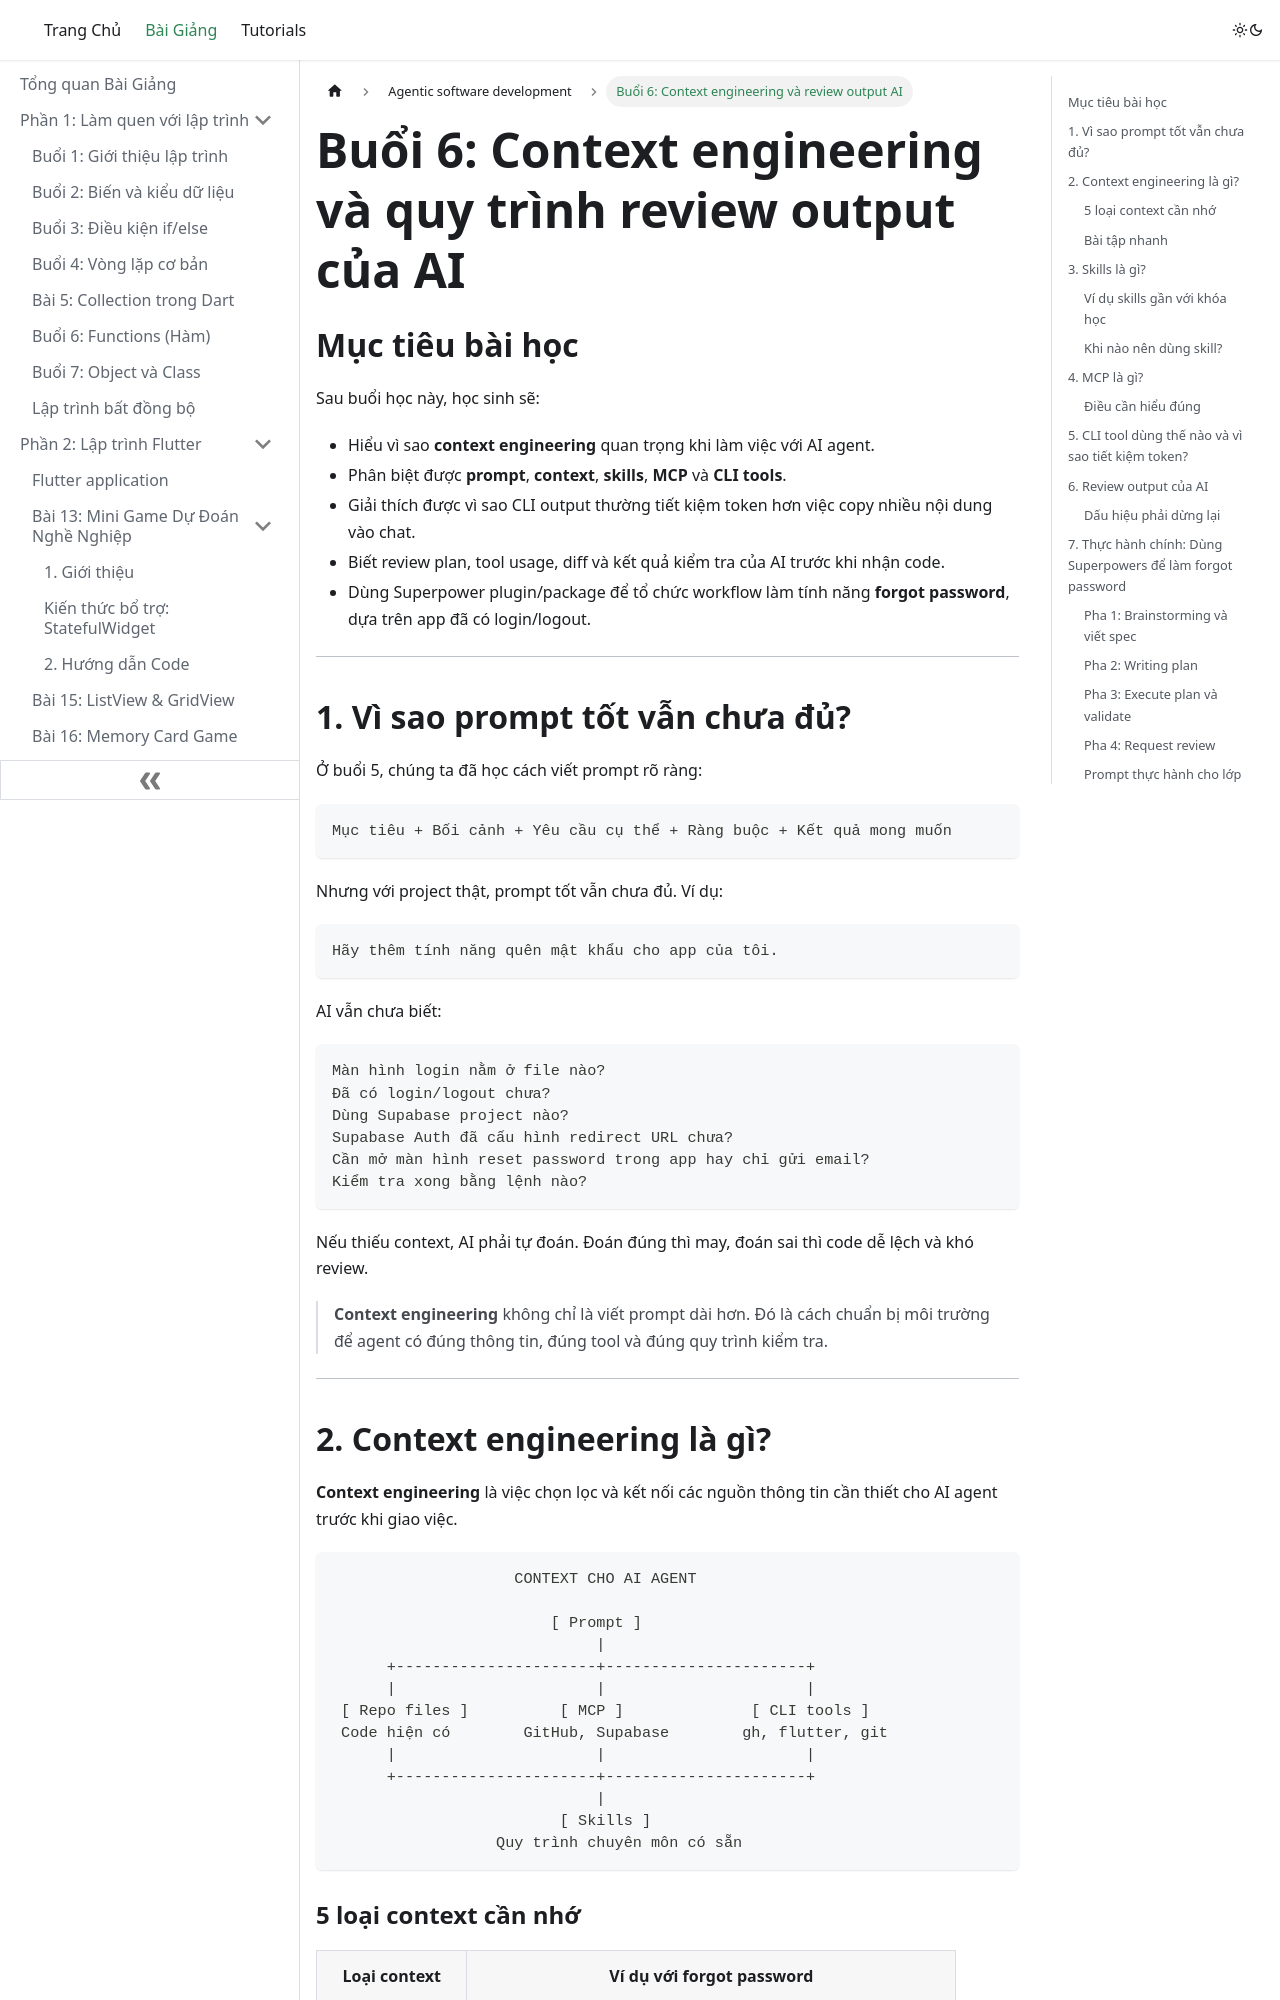

repository: quangvtvp/class-doc · page: lessons/agentic software development/Bai-06-Context-Engineering-Va-Review-Output-AI/index.html · generator: docusaurus

# Buổi 6: Context engineering và quy trình review output của AI

## Mục tiêu bài học

Sau buổi học này, học sinh sẽ:

- Hiểu vì sao **context engineering** quan trọng khi làm việc với AI agent.
- Phân biệt được **prompt**, **context**, **skills**, **MCP** và **CLI tools**.
- Giải thích được vì sao CLI output thường tiết kiệm token hơn việc copy nhiều nội dung vào chat.
- Biết review plan, tool usage, diff và kết quả kiểm tra của AI trước khi nhận code.
- Dùng Superpower plugin/package để tổ chức workflow làm tính năng **forgot password**, dựa trên app đã có login/logout.

---

## 1. Vì sao prompt tốt vẫn chưa đủ?

Ở buổi 5, chúng ta đã học cách viết prompt rõ ràng:

```text
Mục tiêu + Bối cảnh + Yêu cầu cụ thể + Ràng buộc + Kết quả mong muốn
```

Nhưng với project thật, prompt tốt vẫn chưa đủ. Ví dụ:

```text
Hãy thêm tính năng quên mật khẩu cho app của tôi.
```

AI vẫn chưa biết:

```text
Màn hình login nằm ở file nào?
Đã có login/logout chưa?
Dùng Supabase project nào?
Supabase Auth đã cấu hình redirect URL chưa?
Cần mở màn hình reset password trong app hay chỉ gửi email?
Kiểm tra xong bằng lệnh nào?
```

Nếu thiếu context, AI phải tự đoán. Đoán đúng thì may, đoán sai thì code dễ lệch và khó review.

```mermaid
flowchart TD
  A[Prompt] --> B{Đủ context?}
  B -->|Không| C[AI đoán cấu trúc project]
  C --> D[Sửa lan man, dễ phá tính năng cũ]
  B -->|Có| E[AI hiểu project hiện tại]
  E --> F[Plan rõ hơn, sửa đúng chỗ hơn]
```

> **Context engineering** không chỉ là viết prompt dài hơn. Đó là cách chuẩn bị môi trường để agent có đúng thông tin, đúng tool và đúng quy trình kiểm tra.

---

## 2. Context engineering là gì?

**Context engineering** là việc chọn lọc và kết nối các nguồn thông tin cần thiết cho AI agent trước khi giao việc.

```text
                    CONTEXT CHO AI AGENT

                        [ Prompt ]
                             |
      +----------------------+----------------------+
      |                      |                      |
 [ Repo files ]          [ MCP ]              [ CLI tools ]
 Code hiện có        GitHub, Supabase        gh, flutter, git
      |                      |                      |
      +----------------------+----------------------+
                             |
                         [ Skills ]
                  Quy trình chuyên môn có sẵn
```
